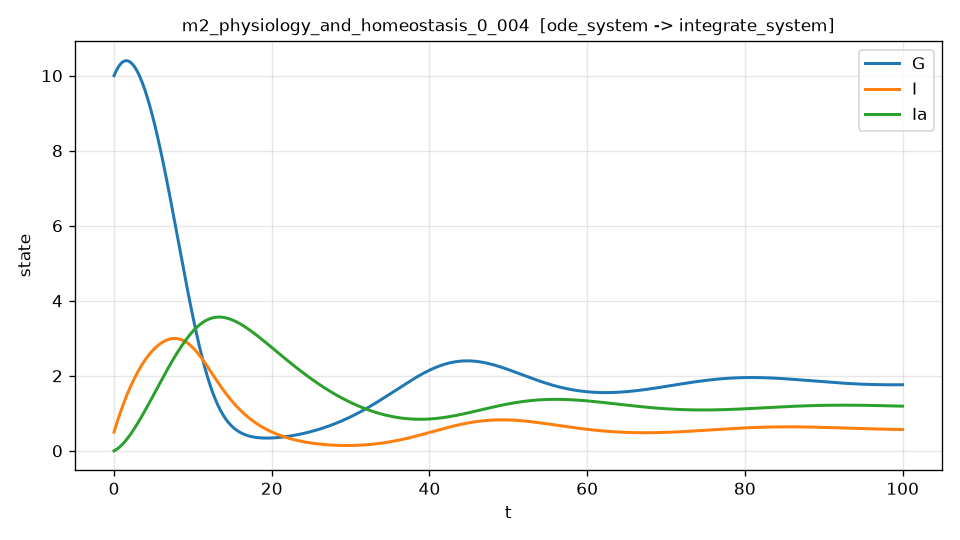

The table this chart was drawn from, first rows:
t, G, I, Ia, dG_dt, dG_dt_noisy
0.000000000000000000e+00, 1.000000000000000000e+01, 5.000000000000000000e-01, 0.000000000000000000e+00, 5.000000000000000000e-01, 5.172792096032392539e-01
2.000400080016003293e-02, 1.000995002781564480e+01, 5.139780103030606728e-01, 2.026360097062121415e-03, 4.947896395795434721e-01, 5.358705467546014400e-01
4.000800160032006586e-02, 1.001979498806774416e+01, 5.279065183827436059e-01, 4.104439046393474656e-03, 4.894958038966901182e-01, 5.060176577058594916e-01
6.001200240048010226e-02, 1.002953323850237233e+01, 5.417856408929813128e-01, 6.233935877481662328e-03, 4.841212478268597241e-01, 4.189633862466416447e-01
8.001600320064013172e-02, 1.003916319162731696e+01, 5.556154934817274516e-01, 8.414550679019876592e-03, 4.786687069754244073e-01, 5.239365003090803441e-01
1.000200040008001612e-01, 1.004868331390075831e+01, 5.693961908588331955e-01, 1.064598458110036297e-02, 4.731408951767409610e-01, 4.954596237949415172e-01
1.200240048009602045e-01, 1.005809212782383177e+01, 5.831278466504888902e-01, 1.292793981593639771e-02, 4.675405017967987353e-01, 4.406928400287845049e-01
1.400280056011202201e-01, 1.006738820870375228e+01, 5.968105736239875947e-01, 1.526011965816511176e-02, 4.618701897040180526e-01, 4.909260949138357089e-01
1.600320064012802634e-01, 1.007657018386253966e+01, 6.104444837441707072e-01, 1.764222840791127012e-02, 4.561325931455204596e-01, 4.743612129548242518e-01
1.800360072014403068e-01, 1.008563673263701865e+01, 6.240296881734277434e-01, 2.007397139078727008e-02, 4.503303156727894718e-01, 4.650369405055657657e-01
2.000400080016003224e-01, 1.009458658637881534e+01, 6.375662972716972243e-01, 2.255505495789315515e-02, 4.444659281945909646e-01, 4.458870402603807848e-01
2.200440088017603657e-01, 1.010341852845435717e+01, 6.510544205964658993e-01, 2.508518648581661847e-02, 4.385419671562934552e-01, 4.658776164869157799e-01
2.400480096019204090e-01, 1.011213139166397568e+01, 6.644941670096384811e-01, 2.766407436182279772e-02, 4.325609330059047020e-01, 3.957382286558213669e-01
2.600520104020804246e-01, 1.012072405915382767e+01, 6.778856446479596398e-01, 3.029142802387478281e-02, 4.265252884903840691e-01, 4.183797910907314233e-01
2.800560112022404402e-01, 1.012919546526294567e+01, 6.912289608830981535e-01, 3.296695795092755010e-02, 4.204374571856126508e-01, 3.963314915516137349e-01
3.000600120024005113e-01, 1.013754459030126753e+01, 7.045242225316017404e-01, 3.569037560884542187e-02, 4.142998225434708637e-01, 4.442421331752022251e-01
3.200640128025605269e-01, 1.014577046051286935e+01, 7.177715358563931947e-01, 3.846139345008817850e-02, 4.081147266785782879e-01, 4.101008320526612350e-01
3.400680136027205425e-01, 1.015387214807595306e+01, 7.309710065667708312e-01, 4.127972491371112440e-02, 4.018844692670117125e-01, 3.872616317187572710e-01
3.600720144028806136e-01, 1.016184877110285179e+01, 7.441227398184088182e-01, 4.414508442536504290e-02, 3.956113065566705389e-01, 3.565158834388284514e-01
3.800760152030406291e-01, 1.016969949364003689e+01, 7.572268402133565113e-01, 4.705718739729621014e-02, 3.892974504862348750e-01, 3.764378384552913293e-01
4.000800160032006447e-01, 1.017742352509367088e+01, 7.702834118143030429e-01, 5.001575022561406680e-02, 3.829450679440319361e-01, 3.833521769699491100e-01
4.200840168033607158e-01, 1.018502011301232280e+01, 7.832925583167479333e-01, 5.302049027849028984e-02, 3.765562804828904708e-01, 3.627761352179219578e-01
4.400880176035207314e-01, 1.019248855303876411e+01, 7.962543827924823958e-01, 5.607112597300890899e-02, 3.701331630897081171e-01, 4.348363538096184921e-01
4.600920184036807470e-01, 1.019982818154662318e+01, 8.091689878851183737e-01, 5.916737669900276608e-02, 3.636777442322689513e-01, 4.140139599975586893e-01
4.800960192038408181e-01, 1.020703837246869838e+01, 8.220364758907175995e-01, 6.230896279794531645e-02, 3.571920056719583014e-01, 2.216338817236598591e-01
5.001000200040007782e-01, 1.021411853729695451e+01, 8.348569487577913728e-01, 6.549560556295057345e-02, 3.506778821611907793e-01, 2.562272198628071651e-01
5.201040208041608492e-01, 1.022106812508252283e+01, 8.476305080873006714e-01, 6.872702723877321951e-02, 3.441372612247542984e-01, 3.353986566219961940e-01
5.401080216043209203e-01, 1.022788662243570279e+01, 8.603572551326561513e-01, 7.200295102180848117e-02, 3.375719830212942085e-01, 3.164624624424765553e-01
5.601120224044808804e-01, 1.023457355352595854e+01, 8.730372907997179244e-01, 7.532310106009219852e-02, 3.309838402811328129e-01, 3.416659901560633594e-01
5.801160232046409515e-01, 1.024112848008192778e+01, 8.856707156467960029e-01, 7.868720245330085294e-02, 3.243745783166356311e-01, 3.352406748677638215e-01
6.001200240048010226e-01, 1.024755099825878268e+01, 8.982576299322927449e-01, 8.209498124334235758e-02, 3.177458952781915258e-01, 4.236378330307439266e-01
6.201240248049609827e-01, 1.025384073178045874e+01, 9.107981336948822726e-01, 8.554616443535666137e-02, 3.110994426093849352e-01, 2.554984044747708460e-01
6.401280256051210538e-01, 1.025999734644405947e+01, 9.232923265274656233e-01, 8.904048005020774592e-02, 3.044368244207019680e-01, 2.855565740643520867e-01
6.601320264052811249e-01, 1.026602053739375719e+01, 9.357403077997588081e-01, 9.257765703581426198e-02, 2.977595985654620803e-01, 3.998981789400786191e-01
6.801360272054410849e-01, 1.027191002781229301e+01, 9.481421766795846695e-01, 9.615742526080854613e-02, 2.910692770347995673e-01, 3.234044268448919013e-01
7.001400280056011560e-01, 1.027766556892097860e+01, 9.604980321328731030e-01, 9.977951551453671797e-02, 2.843673263249231198e-01, 3.175204949437361868e-01
7.201440288057612271e-01, 1.028328693997970333e+01, 9.728079729236611684e-01, 1.034436595070585552e-01, 2.776551678515586374e-01, 2.519548492671854767e-01
7.401480296059211872e-01, 1.028877394828692360e+01, 9.850720976140926455e-01, 1.071495898691475490e-01, 2.709341784082098803e-01, 1.885304198654272345e-01
7.601520304060812583e-01, 1.029412642917966991e+01, 9.972905045644184785e-01, 1.108970401522909599e-01, 2.642056906649478121e-01, 2.725789278760848422e-01
7.801560312062413294e-01, 1.029934424603354515e+01, 1.009463291932996665e+00, 1.146857448286896647e-01, 2.574709937045432939e-01, 2.629216980956206595e-01
8.001600320064012895e-01, 1.030442729026272453e+01, 1.021590557676292033e+00, 1.185154392912582955e-01, 2.507313335928497144e-01, 1.893637308806210007e-01
8.201640328065613605e-01, 1.030937547423577705e+01, 1.033672399606675452e+00, 1.223858598376292572e-01, 2.439879143712019305e-01, 2.098265812821738241e-01
8.401680336067214316e-01, 1.031418873072856179e+01, 1.045708915351376556e+00, 1.262967437303529616e-01, 2.372418986154194442e-01, 2.336397146290580817e-01
8.601720344068813917e-01, 1.031886702491241437e+01, 1.057700202268784029e+00, 1.302478292040377961e-01, 2.304944074676023025e-01, 1.832568263145634146e-01
8.801760352070414628e-01, 1.032341034096181609e+01, 1.069646357593196262e+00, 1.342388553867912004e-01, 2.237465221351704336e-01, 2.188330237425595570e-01
9.001800360072015339e-01, 1.032781868181348628e+01, 1.081547478437116405e+00, 1.382695622992283213e-01, 2.169992846038665268e-01, 2.217734359773392561e-01
9.201840368073614940e-01, 1.033209206916637335e+01, 1.093403661791251480e+00, 1.423396908544720396e-01, 2.102536983547437233e-01, 2.120330102075179968e-01
9.401880376075215651e-01, 1.033623054348166015e+01, 1.105215004524513489e+00, 1.464489828581530539e-01, 2.035107290968318772e-01, 1.781961461811161218e-01
9.601920384076816362e-01, 1.034023416398276218e+01, 1.116981603384018751e+00, 1.505971810084097973e-01, 1.967713055132424005e-01, 2.264587091025335452e-01
9.801960392078415962e-01, 1.034410300865532761e+01, 1.128703554995088121e+00, 1.547840288958884369e-01, 1.900363200185849477e-01, 2.345946677327013785e-01
1.000200040008001556e+00, 1.034783717424724081e+01, 1.140380955861246992e+00, 1.590092710037429025e-01, 1.833066295256681189e-01, 1.993490447539963129e-01
1.020204040808161627e+00, 1.035143677626861525e+01, 1.152013902364224851e+00, 1.632726527076349687e-01, 1.765830562195721543e-01, 1.356715448500568078e-01
1.040208041608321698e+00, 1.035490194898823013e+01, 1.163602490763968378e+00, 1.675739202757187685e-01, 1.698663883374827988e-01, 2.064490025267548545e-01
1.060212042408481770e+00, 1.035823283490683622e+01, 1.175146817216570660e+00, 1.719128208455245332e-01, 1.631573815340322531e-01, 1.380853806106796255e-01
1.080216043208641841e+00, 1.036142959286278931e+01, 1.186646977692653815e+00, 1.762891025220201524e-01, 1.564567591007191005e-01, 2.004147900151183603e-01
1.100220044008801912e+00, 1.036449240275225669e+01, 1.198103068010806238e+00, 1.807025143378615806e-01, 1.497652125706441240e-01, 9.617584172677190457e-02
1.120224044808961761e+00, 1.036742145535782633e+01, 1.209515183888801859e+00, 1.851528061906131117e-01, 1.430834031279322183e-01, 1.888067632843712929e-01
1.140228045609121832e+00, 1.037021695234851215e+01, 1.220883420943600806e+00, 1.896397288427477124e-01, 1.364119623917502411e-01, 1.354087896609762198e-01
1.160232046409281903e+00, 1.037287910627974341e+01, 1.232207874691348515e+00, 1.941630339216466883e-01, 1.297514931971881502e-01, 6.731404868046736434e-02
1.180236047209441974e+00, 1.037540814059337890e+01, 1.243488640547375734e+00, 1.987224739195997958e-01, 1.231025703718477970e-01, 1.074075967735054066e-01
... 4,940 more rows
